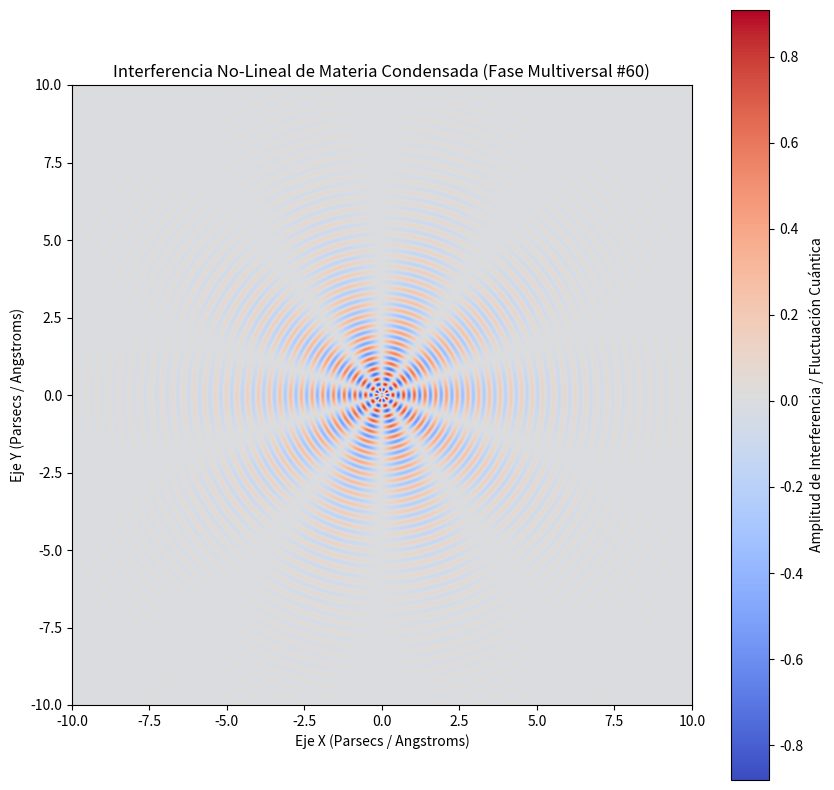

The matplotlib source for this figure:
%matplotlib inline
# Simulación Multiversal: Materia Condensada - Variante 60
import numpy as np
import matplotlib.pyplot as plt

# Parámetros Físicos No-Lineales
omega_1 = 18.129
omega_2 = 4.949
lambda_decay = 0.421
phase_shift = 1.417

x = np.linspace(-10, 10, 800)
y = np.linspace(-10, 10, 800)
X, Y = np.meshgrid(x, y)

# Dinámica de Fluidos / Campos Tensor-Escalares (Fase Multiversal)
R = np.sqrt(X**2 + Y**2) + 1e-5
Z = (np.sin(omega_1 * R + phase_shift) * np.cos(omega_2 * np.arctan2(Y, X))) * np.exp(-lambda_decay * R)

plt.figure(figsize=(10, 10))
plt.imshow(Z, cmap='coolwarm', extent=[-10, 10, -10, 10], origin='lower')
plt.colorbar(label='Amplitud de Interferencia / Fluctuación Cuántica')
plt.title(r'Interferencia No-Lineal de Materia Condensada (Fase Multiversal #60)')
plt.xlabel('Eje X (Parsecs / Angstroms)')
plt.ylabel('Eje Y (Parsecs / Angstroms)')
plt.show()
